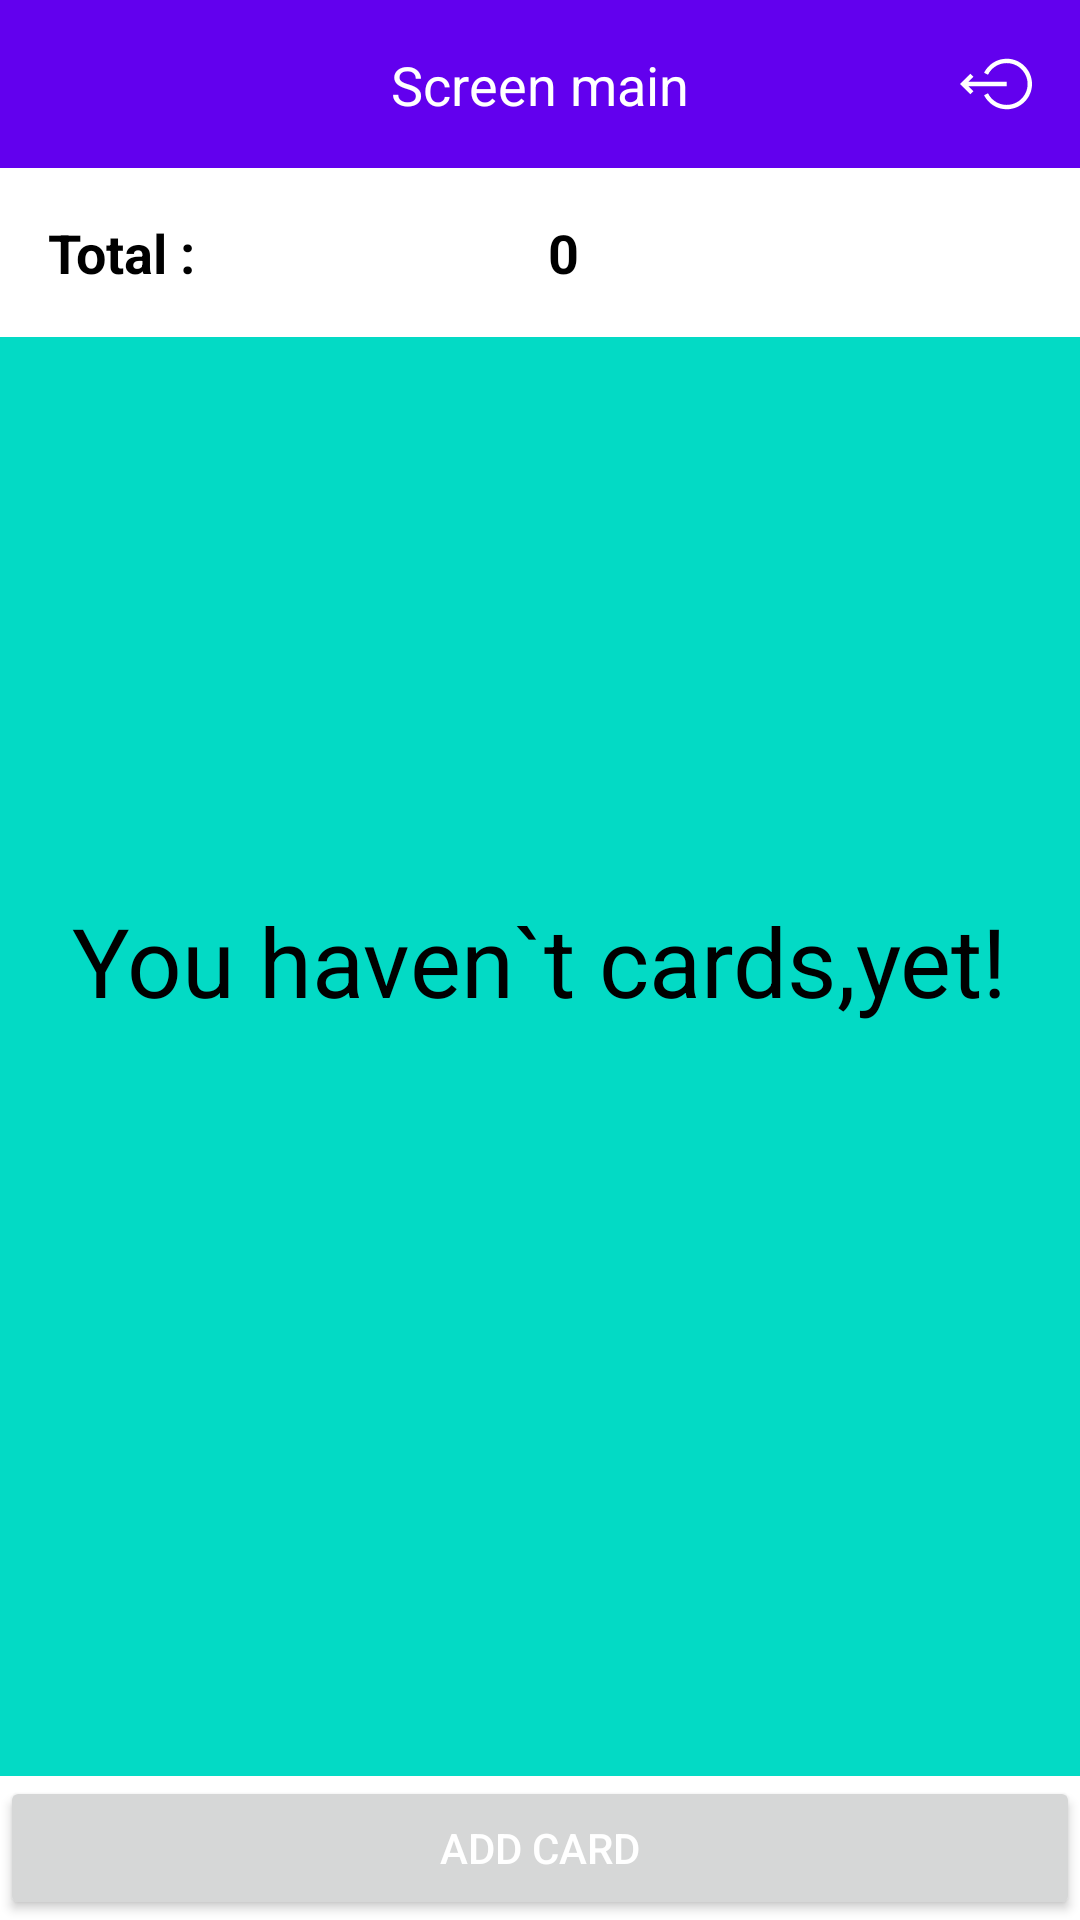

Android layout source for this screen:
<!-- AndroidManifest.xml: application theme Theme.NewMobileBankig -->
<!-- res/layout/screen_card_main.xml -->
<?xml version="1.0" encoding="utf-8"?>
<androidx.constraintlayout.widget.ConstraintLayout xmlns:android="http://schemas.android.com/apk/res/android"
    android:layout_width="match_parent"
    android:layout_height="match_parent"
    android:id="@+id/layoutMain"
    xmlns:app="http://schemas.android.com/apk/res-auto"
    xmlns:tools="http://schemas.android.com/tools">

    <androidx.constraintlayout.widget.ConstraintLayout
        android:layout_width="match_parent"
        android:background="@color/purple_500"
        android:id="@+id/layout"
        app:layout_constraintTop_toTopOf="parent"
        android:layout_height="?actionBarSize">
        <TextView
            android:layout_width="wrap_content"
            android:layout_height="wrap_content"
            android:textSize="18sp"
            android:text="Screen main"
            android:textColor="@color/white"
            app:layout_constraintTop_toTopOf="parent"
            app:layout_constraintBottom_toBottomOf="parent"
            app:layout_constraintRight_toRightOf="parent"
            app:layout_constraintLeft_toLeftOf="parent"/>
        <ImageButton
            android:layout_width="wrap_content"
            android:layout_height="wrap_content"
            android:src="@drawable/ic_log_out"
            app:layout_constraintTop_toTopOf="parent"
            app:layout_constraintBottom_toBottomOf="parent"
            app:layout_constraintRight_toRightOf="parent"
            android:layout_marginEnd="16sp"
            android:id="@+id/logOutButton"
            android:background="#003F51B5"/>
    </androidx.constraintlayout.widget.ConstraintLayout>
    <LinearLayout
        android:layout_width="match_parent"
        app:layout_constraintTop_toBottomOf="@id/layout"
        android:id="@+id/totalLayout"
        android:layout_height="wrap_content">
        <TextView
            android:layout_width="0dp"
            android:textSize="18sp"
            android:text="Total : "
            android:textColor="@color/black"
            android:layout_weight="1"
            android:textStyle="bold"
            android:layout_margin="8dp"
            android:padding="8dp"
            android:layout_height="wrap_content"/>
        <TextView
            android:layout_width="wrap_content"
            android:textSize="18sp"
            android:text="0"
            android:textColor="@color/black"
            android:layout_weight="1"
            android:textStyle="bold"
            android:layout_margin="8dp"
            android:padding="8dp"
            android:layout_height="wrap_content"/>
    </LinearLayout>
    <androidx.recyclerview.widget.RecyclerView
        android:layout_width="match_parent"
        android:id="@+id/recycler"
        android:background="@color/teal_200"
        tools:listitem="@layout/item_card"
        app:layout_constraintTop_toBottomOf="@id/totalLayout"
        app:layout_constraintBottom_toTopOf="@id/addButton"
        android:layout_height="0dp" />
    <Button
        android:layout_width="match_parent"
        android:layout_height="wrap_content"
        android:textColor="@color/white"
        android:text="Add card"
        app:layout_constraintBottom_toBottomOf="parent"
        android:id="@+id/addButton"/>

    <TextView
        android:layout_width="wrap_content"
        android:layout_height="wrap_content"
        android:textSize="32sp"
        android:textColor="@color/black"
        android:text="You haven`t cards,yet!"
        app:layout_constraintTop_toTopOf="parent"
        app:layout_constraintBottom_toBottomOf="parent"
        app:layout_constraintLeft_toLeftOf="parent"
        android:id="@+id/notYetText"
        app:layout_constraintRight_toRightOf="parent"/>

    <androidx.core.widget.ContentLoadingProgressBar
        android:id="@+id/progress"
        style="?android:attr/progressBarStyleLarge"
        android:layout_width="56dp"
        android:layout_height="56dp"
        android:layout_gravity="center"
        android:visibility="gone"
        app:layout_constraintBottom_toBottomOf="parent"
        app:layout_constraintLeft_toLeftOf="parent"
        app:layout_constraintRight_toRightOf="parent"
        app:layout_constraintTop_toTopOf="parent" />

</androidx.constraintlayout.widget.ConstraintLayout>
<!-- res/layout/item_card.xml (included above) -->
<?xml version="1.0" encoding="utf-8"?>
<androidx.constraintlayout.widget.ConstraintLayout xmlns:android="http://schemas.android.com/apk/res/android"
    android:layout_width="match_parent"
    android:layout_height="wrap_content"
    android:padding="8dp"
    xmlns:app="http://schemas.android.com/apk/res-auto">
    <androidx.cardview.widget.CardView
        android:layout_width="0dp"
        android:layout_height="0dp"
        app:cardCornerRadius="8dp"
        app:layout_constraintTop_toTopOf="parent"
        app:layout_constraintLeft_toLeftOf="parent"
        app:layout_constraintRight_toRightOf="parent"
        app:layout_constraintDimensionRatio="1.9:1"
        app:layout_constraintWidth_percent="0.95" >
        <androidx.constraintlayout.widget.ConstraintLayout
            android:layout_width="match_parent"
            android:background="#D6EBED"
            android:padding="8dp"
            android:layout_height="match_parent">
            <TextView
                android:layout_width="0dp"
                app:layout_constraintWidth_percent="0.7"
                android:textSize="16sp"
                android:textColor="@color/black"
                app:layout_constraintLeft_toLeftOf="parent"
                app:layout_constraintTop_toTopOf="parent"
                app:layout_constraintBottom_toBottomOf="parent"
                app:layout_constraintVertical_bias="0.4"
                android:layout_height="wrap_content"
                android:id="@+id/cardNumber"
                android:hint="Card number"/>

            <TextView
                android:layout_width="wrap_content"
                android:layout_height="wrap_content"
                android:hint="mm/yy"
                android:textSize="18sp"
                android:textColor="@color/black"
                app:layout_constraintTop_toTopOf="@id/cardNumber"
                app:layout_constraintBottom_toBottomOf="@id/cardNumber"
                app:layout_constraintRight_toRightOf="parent"
                app:layout_constraintLeft_toRightOf="@id/cardNumber"
                android:id="@+id/expireDate"/>

            <EditText
                android:layout_width="wrap_content"
                android:enabled="false"
                app:layout_constraintWidth_percent="0.5"
                android:layout_marginTop="16dp"
                app:layout_constraintTop_toTopOf="parent"
                android:hint="Card name"
                android:textColor="@color/black"
                android:textSize="24sp"
                android:textCursorDrawable="@null"
                android:background="@null"
                app:layout_constraintLeft_toLeftOf="parent"
                android:id="@+id/cardName"
                android:layout_height="wrap_content" />

            <TextView
                android:layout_width="wrap_content"
                android:layout_height="wrap_content"
                android:textSize="24sp"
                app:layout_constraintBottom_toBottomOf="parent"
                android:textColor="@color/black"
                android:textStyle="bold"
                android:layout_marginLeft="8dp"
                app:layout_constraintLeft_toLeftOf="parent"
                android:layout_marginBottom="8dp"
                android:text="287 016.06"
                android:id="@+id/amountMoney"/>

            <TextView
                android:layout_width="wrap_content"
                android:layout_height="wrap_content"
                android:text="so`m"
                android:textColor="@color/black"
                android:textSize="24sp"
                android:layout_marginLeft="8dp"
                app:layout_constraintLeft_toRightOf="@id/amountMoney"
                app:layout_constraintBottom_toBottomOf="@id/amountMoney" />

            <ImageButton
                android:layout_width="wrap_content"
                android:layout_height="wrap_content"
                android:src="@drawable/ic_edit"
                android:padding="8dp"
                android:layout_margin="8dp"
                android:id="@+id/editButton"
                app:layout_constraintBottom_toBottomOf="@id/cardName"
                app:layout_constraintTop_toTopOf="@id/cardName"
                app:layout_constraintRight_toRightOf="parent"
                android:background="#00000000"/>
        </androidx.constraintlayout.widget.ConstraintLayout>
    </androidx.cardview.widget.CardView>

</androidx.constraintlayout.widget.ConstraintLayout>
<!-- resources referenced by this layout -->
<resources>
  <color name="black">#FF000000</color>
  <color name="purple_500">#FF6200EE</color>
  <color name="teal_200">#FF03DAC5</color>
  <color name="white">#FFFFFFFF</color>
  <!-- drawable ic_log_out (drawable) -->
  <vector android:height="24dp" android:viewportHeight="491.213"
      android:viewportWidth="491.213" android:width="24dp" xmlns:android="http://schemas.android.com/apk/res/android">
      <path android:fillColor="#fff" android:pathData="M318.713,73.106c-32.723,0 -64.571,9.208 -92.103,26.628c-26.772,16.94 -48.365,40.868 -62.445,69.196l26.865,13.353c24.272,-48.838 73.198,-79.176 127.683,-79.176c78.575,0 142.5,63.925 142.5,142.5s-63.925,142.5 -142.5,142.5c-54.484,0 -103.41,-30.338 -127.683,-79.176l-26.865,13.353c14.08,28.328 35.673,52.256 62.445,69.196c27.531,17.42 59.38,26.628 92.103,26.628c95.117,0 172.5,-77.383 172.5,-172.5S413.83,73.106 318.713,73.106z"/>
      <path android:fillColor="#fff" android:pathData="M318.713,260.606l0,-30l-261.287,0l34.393,-34.393l-21.213,-21.213l-70.606,70.607l70.606,70.606l21.213,-21.213l-34.394,-34.394z"/>
  </vector>
  <style name="Theme.NewMobileBankig" parent="Theme.MaterialComponents.DayNight.NoActionBar">
          
          <item name="colorPrimary">@color/purple_500</item>
          <item name="colorPrimaryVariant">@color/purple_700</item>
          <item name="colorOnPrimary">@color/white</item>
          
          <item name="colorSecondary">@color/teal_200</item>
          <item name="colorSecondaryVariant">@color/teal_700</item>
          <item name="colorOnSecondary">@color/black</item>
          
          <item name="android:statusBarColor" tools:targetApi="l">?attr/colorPrimaryVariant</item>
          
      </style>
  <color name="purple_700">#363845</color>
  <color name="teal_700">#FF018786</color>
</resources>
